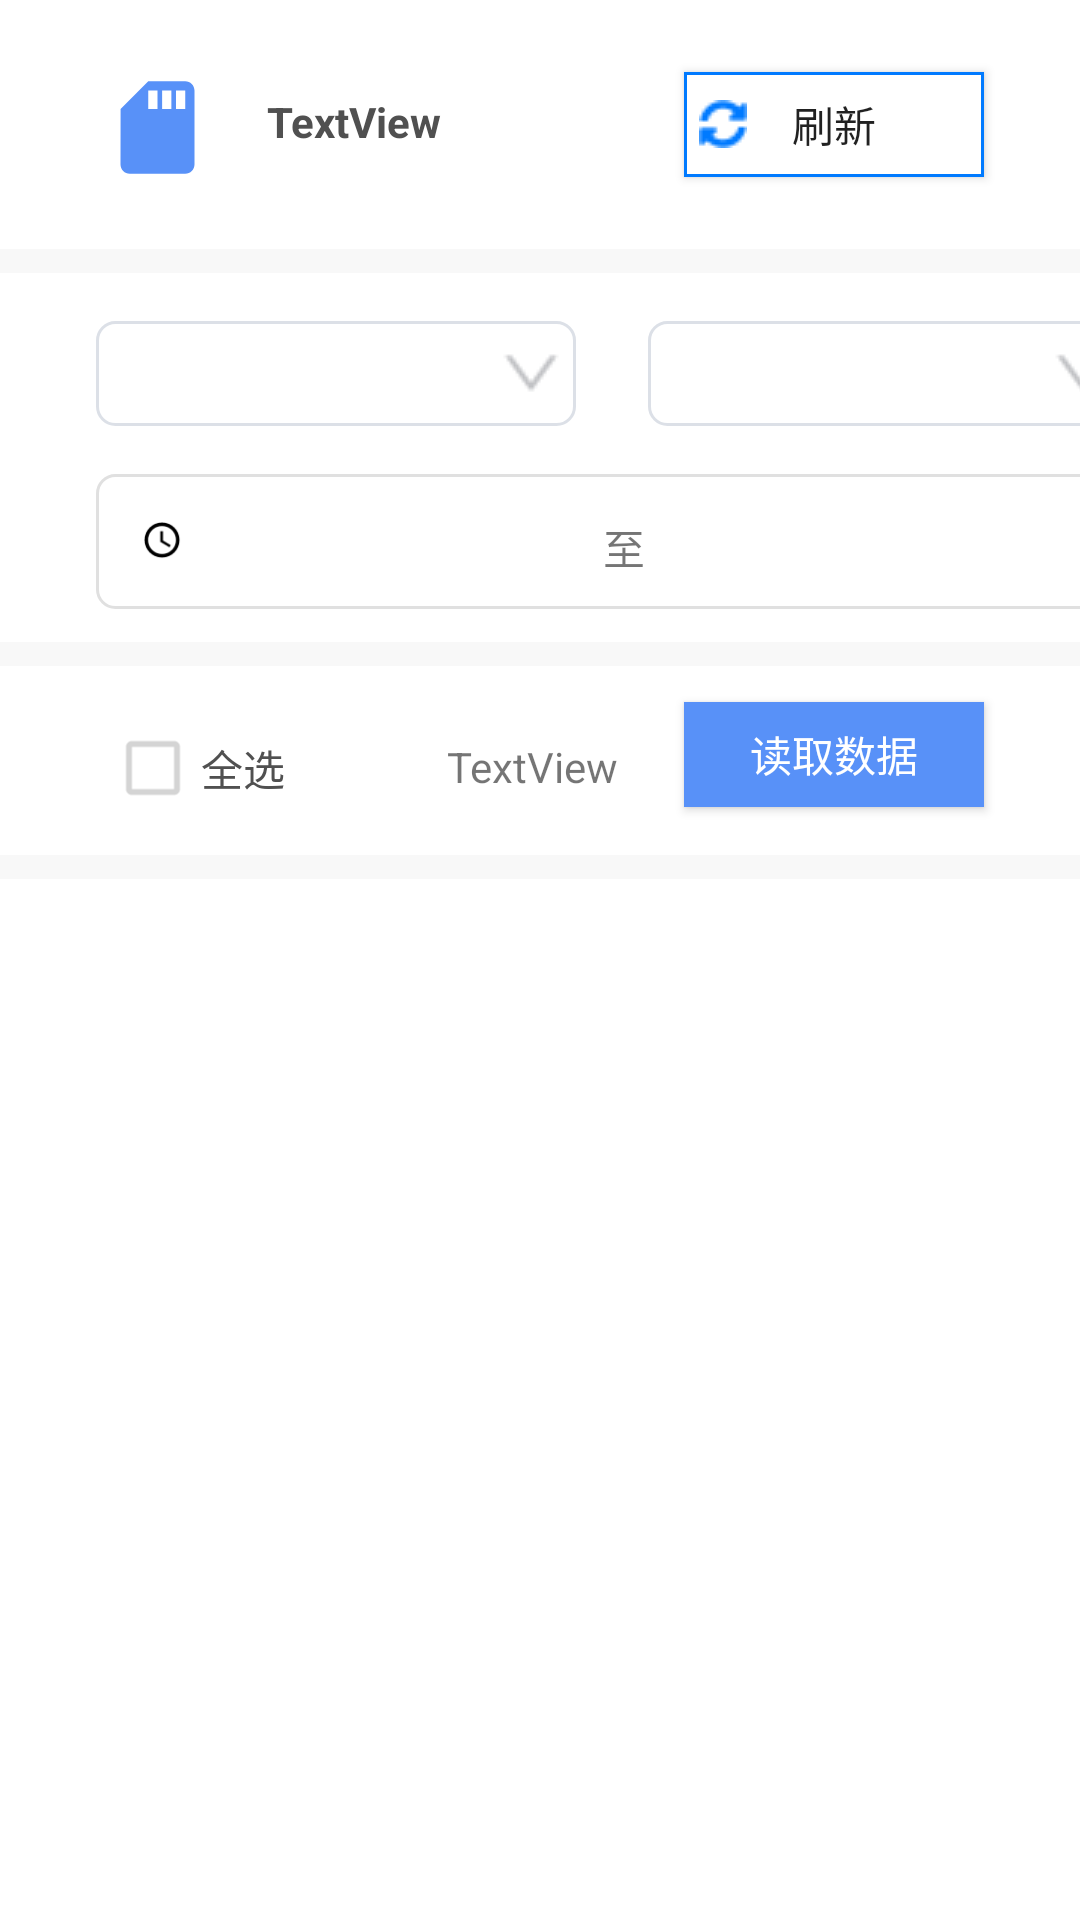

Layout XML and referenced resources for this Android screen:
<!-- AndroidManifest.xml: application theme NoTitle -->
<!-- res/layout/fragment_data_read.xml -->
<?xml version="1.0" encoding="utf-8"?>
<androidx.constraintlayout.widget.ConstraintLayout
    xmlns:android="http://schemas.android.com/apk/res/android"
    xmlns:app="http://schemas.android.com/apk/res-auto"
    xmlns:tools="http://schemas.android.com/tools"
    android:layout_width="match_parent"
    android:layout_height="match_parent">

    <View
        android:id="@+id/divider5"
        android:layout_width="0dp"
        android:layout_height="8dp"
        android:layout_marginTop="22dp"
        android:background="@color/colorDivider"
        app:layout_constraintEnd_toEndOf="parent"
        app:layout_constraintHorizontal_bias="1.0"
        app:layout_constraintStart_toStartOf="parent"
        app:layout_constraintTop_toBottomOf="@+id/imageView6" />

    <View
        android:id="@+id/divider8"
        android:layout_width="0dp"
        android:layout_height="8dp"
        android:layout_marginTop="72dp"
        android:background="@color/colorDivider"
        app:layout_constraintEnd_toEndOf="parent"
        app:layout_constraintHorizontal_bias="0.0"
        app:layout_constraintStart_toStartOf="parent"
        app:layout_constraintTop_toBottomOf="@+id/spinnerLine" />

    <View
        android:id="@+id/divider9"
        android:layout_width="0dp"
        android:layout_height="8dp"
        android:layout_marginTop="16dp"
        android:background="@color/colorDivider"
        app:layout_constraintEnd_toEndOf="parent"
        app:layout_constraintHorizontal_bias="0.0"
        app:layout_constraintStart_toStartOf="parent"
        app:layout_constraintTop_toBottomOf="@+id/btnReadData" />

    <ImageView
        android:id="@+id/imageView6"
        android:layout_width="41dp"
        android:layout_height="37dp"
        android:layout_marginStart="32dp"
        android:layout_marginTop="24dp"
        app:layout_constraintStart_toStartOf="parent"
        app:layout_constraintTop_toTopOf="parent"
        app:srcCompat="@drawable/vector_drawable_ic_sdcard"
        app:tint="@color/colorPrimary" />

    <TextView
        android:id="@+id/textViewConnectInfo"
        android:layout_width="wrap_content"
        android:layout_height="wrap_content"
        android:layout_marginStart="16dp"
        android:layout_marginTop="31dp"
        android:text="TextView"
        android:textColor="@color/colorText"
        android:textSize="14sp"
        android:textStyle="bold"
        app:layout_constraintStart_toEndOf="@+id/imageView6"
        app:layout_constraintTop_toTopOf="parent" />

    <Button
        android:id="@+id/btnRefresh"
        android:layout_width="100dp"
        android:layout_height="35dp"
        android:layout_marginTop="24dp"
        android:layout_marginEnd="32dp"
        android:background="@drawable/btn_refresh"
        android:text="@string/refresh"
        android:textSize="14sp"
        app:layout_constraintEnd_toEndOf="parent"
        app:layout_constraintTop_toTopOf="parent" />

    <Spinner
        android:id="@+id/spinnerLine"
        android:layout_width="160dp"
        android:layout_height="35dp"
        android:layout_marginStart="32dp"
        android:layout_marginTop="16dp"
        android:background="@drawable/spinner_selector"
        app:layout_constraintStart_toStartOf="parent"
        app:layout_constraintTop_toBottomOf="@+id/divider5" />

    <Spinner
        android:id="@+id/spinnerJoint"
        android:layout_width="160dp"
        android:layout_height="35dp"
        android:layout_marginStart="24dp"
        android:layout_marginTop="16dp"
        android:background="@drawable/spinner_selector"
        app:layout_constraintStart_toEndOf="@+id/spinnerLine"
        app:layout_constraintTop_toBottomOf="@+id/divider5" />

    <Spinner
        android:id="@+id/spinnerPdType"
        android:layout_width="160dp"
        android:layout_height="35dp"
        android:layout_marginStart="24dp"
        android:layout_marginTop="16dp"
        android:background="@drawable/spinner_selector"
        android:entries="@array/PDType"
        app:layout_constraintStart_toEndOf="@+id/spinnerJoint"
        app:layout_constraintTop_toBottomOf="@+id/divider5" />

    <CheckBox
        android:id="@+id/btnCheckAll"
        android:layout_width="wrap_content"
        android:layout_height="wrap_content"
        android:layout_marginStart="35dp"
        android:layout_marginTop="18dp"
        android:checked="false"
        android:text="@string/checkAll"
        android:textColor="@color/colorText"
        android:theme="@style/MySwitch"
        app:layout_constraintStart_toStartOf="parent"
        app:layout_constraintTop_toBottomOf="@+id/divider8" />

    <TextView
        android:id="@+id/textViewCheckNum"
        android:layout_width="wrap_content"
        android:layout_height="wrap_content"
        android:layout_marginTop="24dp"
        android:layout_marginEnd="22dp"
        android:text="TextView"
        app:layout_constraintEnd_toStartOf="@+id/btnReadData"
        app:layout_constraintTop_toBottomOf="@+id/divider8" />

    <Button
        android:id="@+id/btnReadData"
        android:layout_width="100dp"
        android:layout_height="35dp"
        android:layout_marginTop="12dp"
        android:layout_marginEnd="32dp"
        android:background="#5891F8"
        android:text="@string/readData"
        android:textColor="#FFFFFF"
        android:textSize="14sp"
        app:layout_constraintEnd_toEndOf="parent"
        app:layout_constraintTop_toBottomOf="@+id/divider8" />

    <LinearLayout
        android:layout_width="350dp"
        android:layout_height="45dp"
        android:layout_marginStart="32dp"
        android:layout_marginTop="16dp"
        android:background="@drawable/border"
        android:orientation="horizontal"
        app:layout_constraintStart_toStartOf="parent"
        app:layout_constraintTop_toBottomOf="@+id/spinnerLine">

        <ImageView
            android:id="@+id/imageView8"
            android:layout_width="wrap_content"
            android:layout_height="wrap_content"
            android:layout_marginStart="15dp"
            android:layout_marginTop="15dp"
            app:srcCompat="@drawable/vector_drawable_ic_time" />

        <EditText
            android:id="@+id/editTextDateStart"
            android:layout_width="110dp"
            android:layout_height="30dp"
            android:layout_marginStart="10dp"
            android:layout_marginTop="10dp"
            android:background="#FFFFFF"
            android:ems="10"
            android:inputType="date"
            android:singleLine="false"
            android:textSize="14sp" />

        <TextView
            android:id="@+id/textView10"
            android:layout_width="wrap_content"
            android:layout_height="wrap_content"
            android:layout_marginStart="20dp"
            android:layout_marginTop="10dp"
            android:text="至" />

        <EditText
            android:id="@+id/editTextDateEnd"
            android:layout_width="110dp"
            android:layout_height="30dp"
            android:layout_marginStart="20dp"
            android:layout_marginTop="10dp"
            android:background="#FFFFFF"
            android:ems="10"
            android:inputType="date"
            android:textSize="14sp" />


    </LinearLayout>

    <ViewStub
        android:id="@+id/viewNoData"
        android:layout_width="0dp"
        android:layout_height="0dp"
        android:layout_marginTop="24dp"
        android:layout_marginBottom="24dp"
        android:layout="@layout/no_data_layout"
        app:layout_constraintBottom_toBottomOf="parent"
        app:layout_constraintEnd_toEndOf="parent"
        app:layout_constraintStart_toStartOf="parent"
        app:layout_constraintTop_toBottomOf="@+id/divider9" />

    <ListView
        android:id="@+id/listViewCatalogue"
        android:layout_width="0dp"
        android:layout_height="0dp"
        android:layout_marginStart="24dp"
        android:layout_marginTop="8dp"
        android:layout_marginEnd="24dp"
        android:layout_marginBottom="8dp"
        app:layout_constraintBottom_toBottomOf="parent"
        app:layout_constraintEnd_toEndOf="parent"
        app:layout_constraintStart_toStartOf="parent"
        app:layout_constraintTop_toBottomOf="@+id/divider9" />

</androidx.constraintlayout.widget.ConstraintLayout>
<!-- res/layout/no_data_layout.xml (included above) -->
<?xml version="1.0" encoding="utf-8"?>
<androidx.constraintlayout.widget.ConstraintLayout xmlns:android="http://schemas.android.com/apk/res/android"
    xmlns:app="http://schemas.android.com/apk/res-auto"
    xmlns:tools="http://schemas.android.com/tools"
    android:layout_width="match_parent"
    android:layout_height="match_parent">

    <ImageView
        android:id="@+id/imageView7"
        android:layout_width="wrap_content"
        android:layout_height="213dp"
        android:layout_marginStart="4dp"
        android:layout_marginTop="50dp"
        app:layout_constraintStart_toStartOf="parent"
        app:layout_constraintTop_toTopOf="parent"
        app:srcCompat="@drawable/icon_nodata" />

    <TextView
        android:id="@+id/textView11"
        android:layout_width="wrap_content"
        android:layout_height="wrap_content"
        android:layout_marginStart="270dp"
        android:layout_marginTop="16dp"
        android:text="@string/no_data_ext"
        android:textColor="@color/colorPrimary"
        app:layout_constraintStart_toStartOf="parent"
        app:layout_constraintTop_toBottomOf="@+id/imageView7" />

</androidx.constraintlayout.widget.ConstraintLayout>
<!-- resources referenced by this layout -->
<resources>
  <string-array name="PDType">
          <item>检测到放电信号</item>
          <item>未检测到放电信号</item>
          <item>全部</item>
      </string-array>
  <color name="colorDivider">#F8F8F8</color>
  <color name="colorPrimary">#5891F8</color>
  <color name="colorText">#505050</color>
  <!-- drawable border (drawable) -->
  <?xml version="1.0" encoding="utf-8"?>
  <layer-list xmlns:android="http://schemas.android.com/apk/res/android">
      <item >
      <shape>
          <corners android:radius="6dp"/>
          <stroke android:width="1dp" android:color="#E0E0E0" />
      </shape>
      </item>
  </layer-list>
  <!-- drawable btn_refresh (drawable) -->
  <?xml version="1.0" encoding="utf-8"?>
  <layer-list xmlns:android="http://schemas.android.com/apk/res/android">
      <item >
          <shape>
              <solid android:color="#ffffff" />
              <stroke android:width="1dp" android:color="#007AFF" />
              <padding
                  android:bottom="5dp"
                  android:left="5dp"
                  android:right="5dp"
                  android:top="5dp" >
              </padding>
          </shape>
      </item>
      <item>
          <bitmap
              android:gravity="start"
              android:src="@drawable/icon_refresh"
              android:width="12dp"
              android:height="12dp">
          </bitmap>
      </item>
  </layer-list>
  <!-- drawable spinner_selector (drawable) -->
  <?xml version="1.0" encoding="utf-8"?>
  <layer-list xmlns:android="http://schemas.android.com/apk/res/android">
      <item >
      <shape>
          <solid android:color="#ffffff" />
          <corners android:radius="6dp"/>
          <stroke android:width="1dp" android:color="#DCE0E7" />
          <padding
              android:bottom="5dp"
              android:left="5dp"
              android:right="5dp"
              android:top="5dp" >
          </padding>
      </shape>
      </item>
      <item>
          <bitmap
              android:gravity="end"
              android:src="@drawable/combo_dropdown"
              android:width="12dp"
              android:height="12dp">
          </bitmap>
      </item>
  </layer-list>
  <!-- drawable vector_drawable_ic_sdcard (drawable) -->
  <vector xmlns:android="http://schemas.android.com/apk/res/android" android:width="36dp"
      android:height="36dp" android:viewportWidth="24" android:viewportHeight="24">
      <path android:fillColor="#FF000000"
          android:pathData="M18,2h-8L4.02,8 4,20c0,1.1 0.9,2 2,2h12c1.1,0 2,-0.9 2,-2L20,4c0,-1.1 -0.9,-2 -2,-2zM12,8h-2L10,4h2v4zM15,8h-2L13,4h2v4zM18,8h-2L16,4h2v4z" />
  </vector>
  <!-- drawable vector_drawable_ic_time (drawable) -->
  <vector xmlns:android="http://schemas.android.com/apk/res/android" android:width="14dp"
      android:height="14dp" android:viewportWidth="24" android:viewportHeight="24">
      <path android:fillColor="#FF000000"
          android:pathData="M11.99,2C6.47,2 2,6.48 2,12s4.47,10 9.99,10C17.52,22 22,17.52 22,12S17.52,2 11.99,2zM12,20c-4.42,0 -8,-3.58 -8,-8s3.58,-8 8,-8 8,3.58 8,8 -3.58,8 -8,8zM12.5,7L11,7v6l5.25,3.15 0.75,-1.23 -4.5,-2.67z" />
  </vector>
  <string name="checkAll">全选</string>
  <string name="no_data_ext">当前没有数据!</string>
  <string name="readData">读取数据</string>
  <string name="refresh">刷新</string>
  <style name="MySwitch" parent="Theme.AppCompat.Light">
          <item name="colorControlActivated">@color/colorPrimary</item>
          <item name="colorSwitchThumbNormal">@color/switchThumbInactive</item>
          <item name="android:colorForeground">@color/switchTrackInactive</item>
      </style>
  <style name="NoTitle" parent="Theme.AppCompat.DayNight.NoActionBar">
          <item name="android:windowNoTitle">true</item> 
          <item name="android:windowFullscreen">false</item> 
          <item name="android:statusBarColor">@color/colorPrimary</item>
          <item name="android:windowBackground">@color/colorBackground</item>
      </style>
  <color name="switchThumbInactive">#F8F8F8</color>
  <color name="switchTrackInactive">#B8B8B8</color>
  <color name="colorBackground">#FFFFFF</color>
</resources>
